Photos from the image-classification dataset "PBC_balanced_notebook" in the GitHub repository AslihanINAN/PBCNet-SE-MBConv. Its 7 classes are: basophil, eosinophil, erythroblast, lymphocyte, monocyte, neutrophil, platelet.

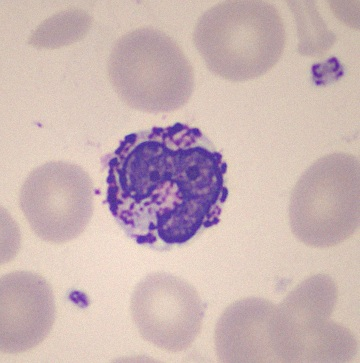
Label: basophil

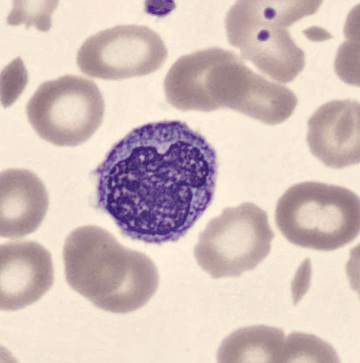
Label: monocyte

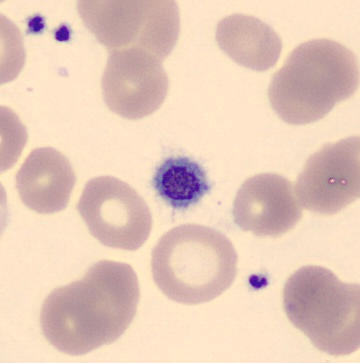
Label: platelet

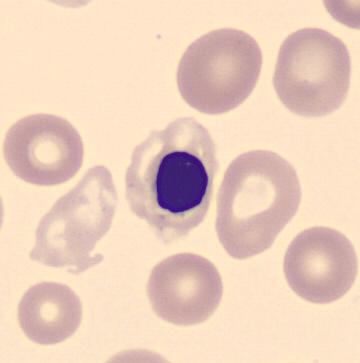
Label: erythroblast

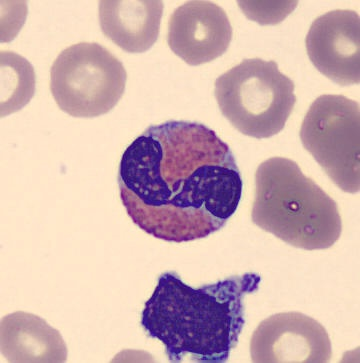
Label: eosinophil

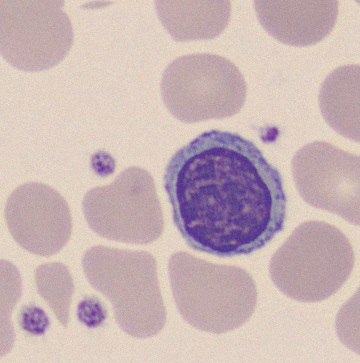
Label: lymphocyte
